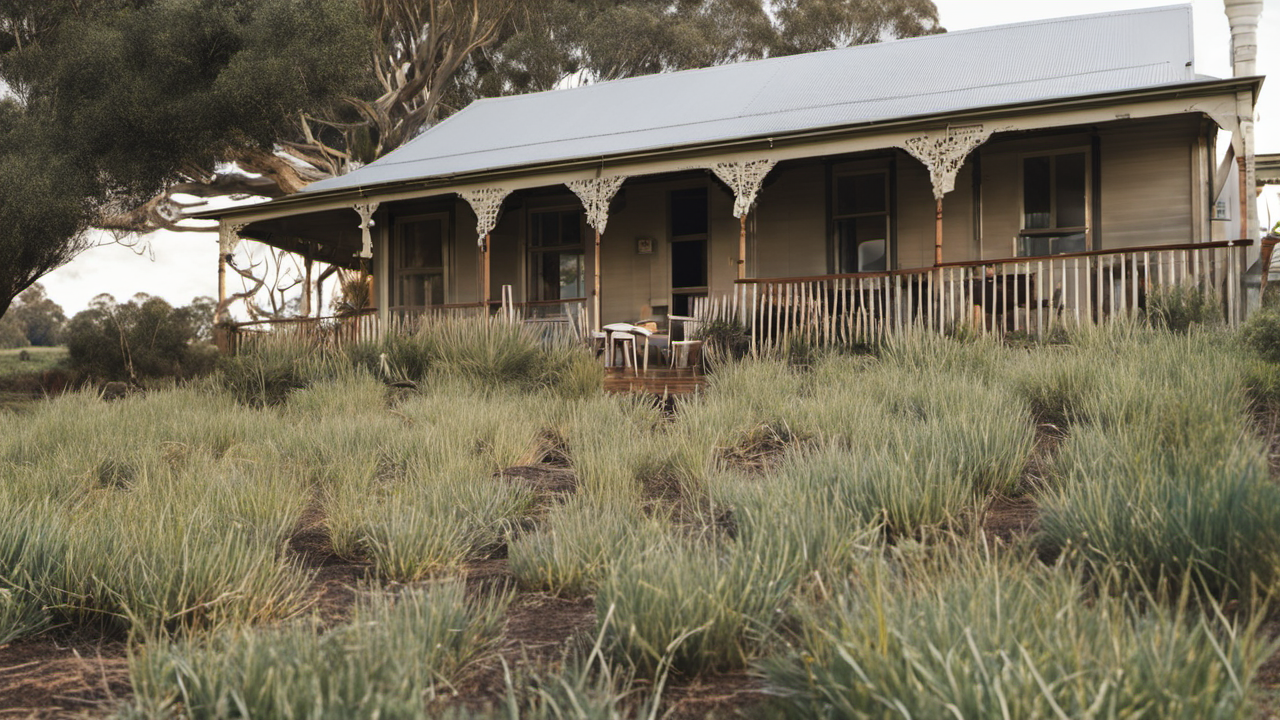
Generation parameters embedded in this image by AUTOMATIC1111 Stable Diffusion web UI or a fork of it (Forge, ...) (PNG 'parameters' text chunk):
A photo of Australian farmhouse, in the bush, award winning
Steps: 20, Sampler: DPM++ 2M Karras, CFG scale: 7, Seed: 2652710579, Size: 1280x720, Model hash: 31e35c80fc, Model: sd_xl_base_1.0, Refiner: sd_xl_refiner_1.0 [7440042bbd], Refiner switch at: 0.8, Version: v1.6.0